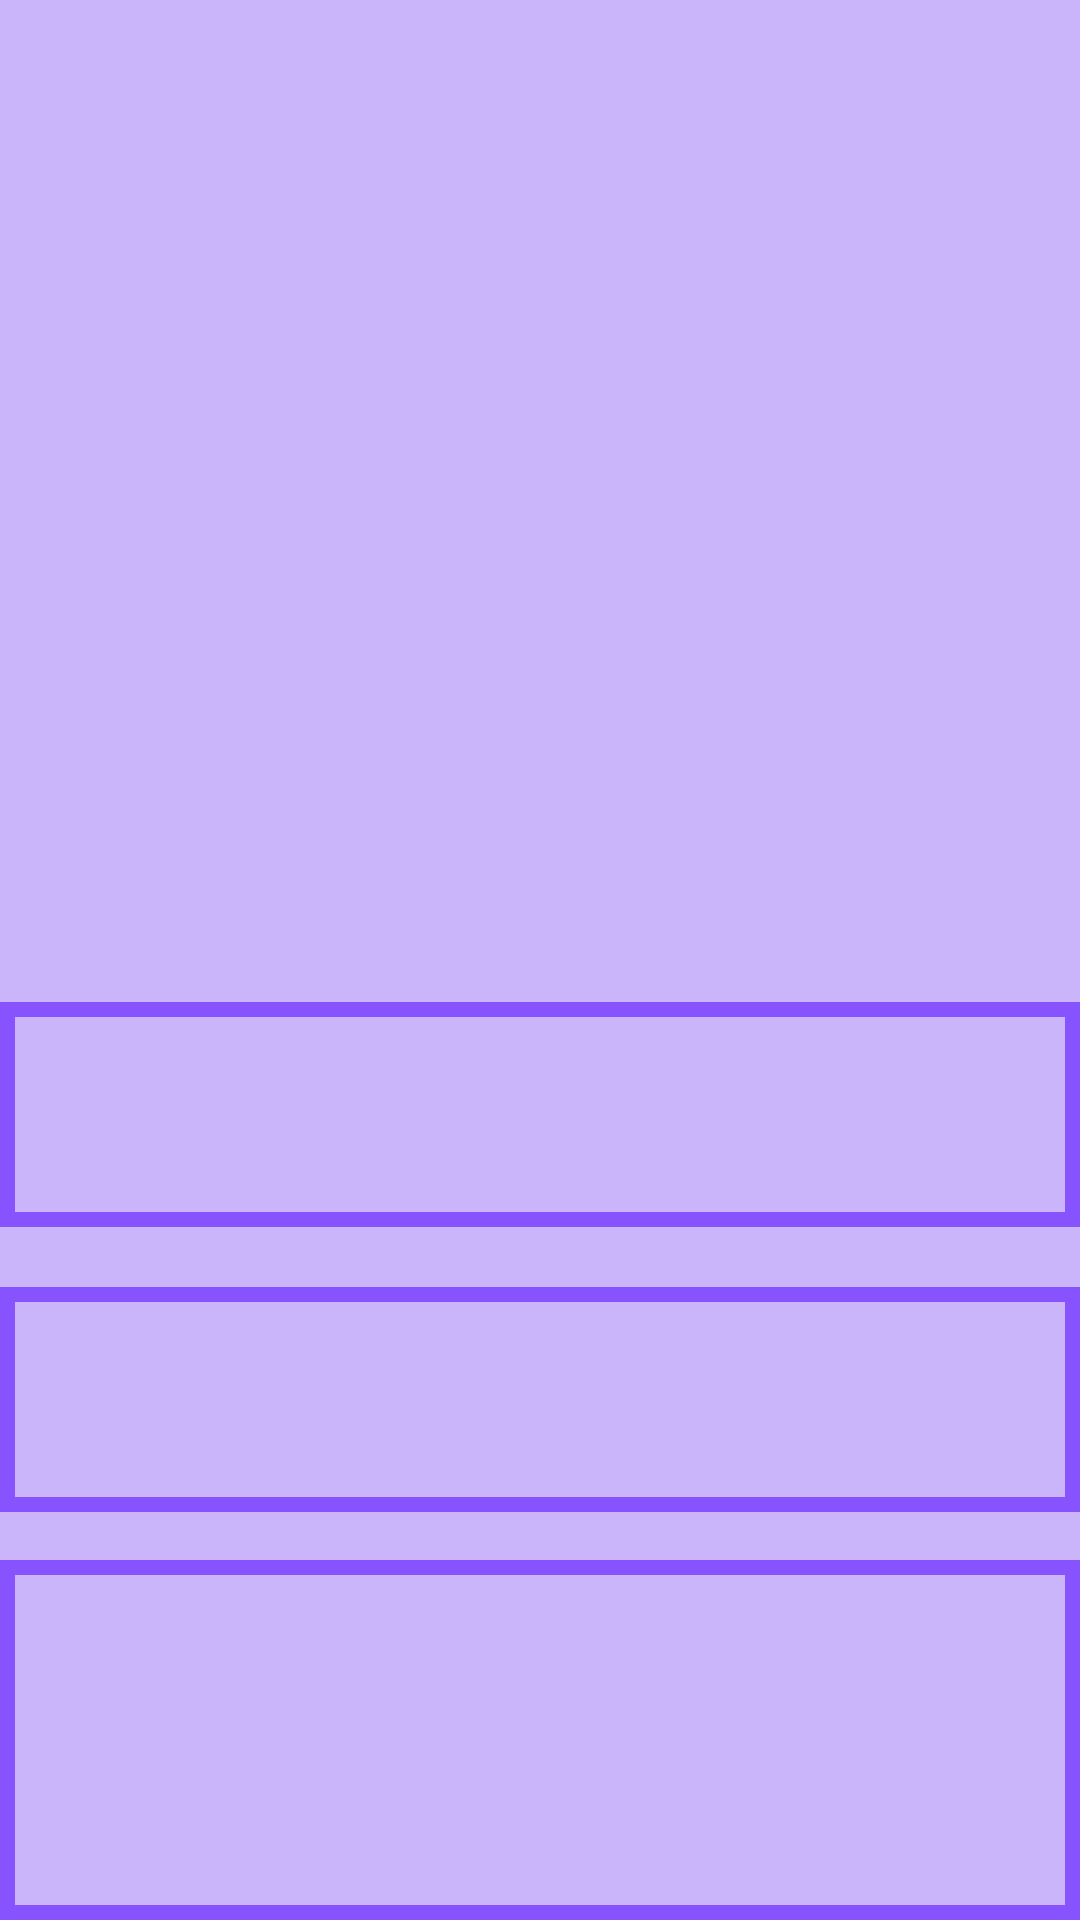

Android layout source for this screen:
<!-- AndroidManifest.xml: application theme AppTheme -->
<!-- res/layout/activity_pacn.xml -->
<?xml version="1.0" encoding="utf-8"?>

<androidx.constraintlayout.widget.ConstraintLayout xmlns:android="http://schemas.android.com/apk/res/android"
    xmlns:app="http://schemas.android.com/apk/res-auto"
    xmlns:tools="http://schemas.android.com/tools"
    android:layout_width="match_parent"
    android:layout_height="match_parent"
    android:background="#CAB5FA"
    tools:context=".Pacn">


    <ImageButton
        android:id="@+id/imageButton"
        android:layout_width="211dp"
        android:layout_height="277dp"
        android:background="#CAB5FA "
        android:scaleType="fitStart"
        app:layout_constraintBottom_toTopOf="@+id/textView"
        app:layout_constraintEnd_toEndOf="parent"
        app:layout_constraintHorizontal_bias="0.55"
        app:layout_constraintStart_toStartOf="parent"
        app:layout_constraintTop_toTopOf="parent"
        app:layout_constraintVertical_bias="0.0" />

    <TextView
        android:id="@+id/textView"
        android:layout_width="match_parent"
        android:layout_height="75dp"
        android:layout_marginBottom="20dp"
        android:background="@drawable/back"
        android:gravity="center"
        android:textColor="#000000"
        android:textSize="45dp"
        app:layout_constraintBottom_toTopOf="@+id/textView2"
        app:layout_constraintStart_toStartOf="parent" />

    <TextView
        android:id="@+id/textView2"
        android:layout_width="0dp"
        android:layout_height="75dp"
        android:layout_marginBottom="16dp"
        android:background="@drawable/back"
        android:gravity="center"
        android:textColor="#000000"
        android:textSize="45dp"
        app:layout_constraintBottom_toTopOf="@+id/textView3"
        app:layout_constraintEnd_toEndOf="parent"
        app:layout_constraintHorizontal_bias="0.0"
        app:layout_constraintStart_toStartOf="parent" />

    <TextView
        android:id="@+id/textView3"
        android:layout_width="match_parent"
        android:layout_height="120dp"

        android:background="@drawable/back"
        android:gravity="center"
        android:textColor="#000000"
        android:textSize="45dp"
        app:layout_constraintBottom_toBottomOf="parent"
        app:layout_constraintStart_toStartOf="parent" />

    <androidx.constraintlayout.widget.Barrier
        android:id="@+id/barrier"
        android:layout_width="wrap_content"
        android:layout_height="wrap_content"
        app:barrierDirection="top"
        tools:layout_editor_absoluteY="731dp" />
</androidx.constraintlayout.widget.ConstraintLayout>
<!-- resources referenced by this layout -->
<resources>
  <!-- drawable back (drawable) -->
  <?xml version="1.0" encoding="utf-8"?>
  
  <shape xmlns:android="http://schemas.android.com/apk/res/android" android:shape="rectangle" >
      <solid android:color="#CAB5FA" />
      <stroke android:width="5dip" android:color="#8653FF" />
  </shape>
  <style name="AppTheme" parent="Theme.AppCompat.Light.DarkActionBar">
          
          <item name="colorPrimary">@color/colorPrimary</item>
          <item name="colorPrimaryDark">@color/colorPrimaryDark</item>
          <item name="colorAccent">@color/colorAccent</item>
  
  
      </style>
  <color name="colorPrimary">#987654</color>
  <color name="colorPrimaryDark">#000000</color>
  <color name="colorAccent">#03DAC5</color>
</resources>
